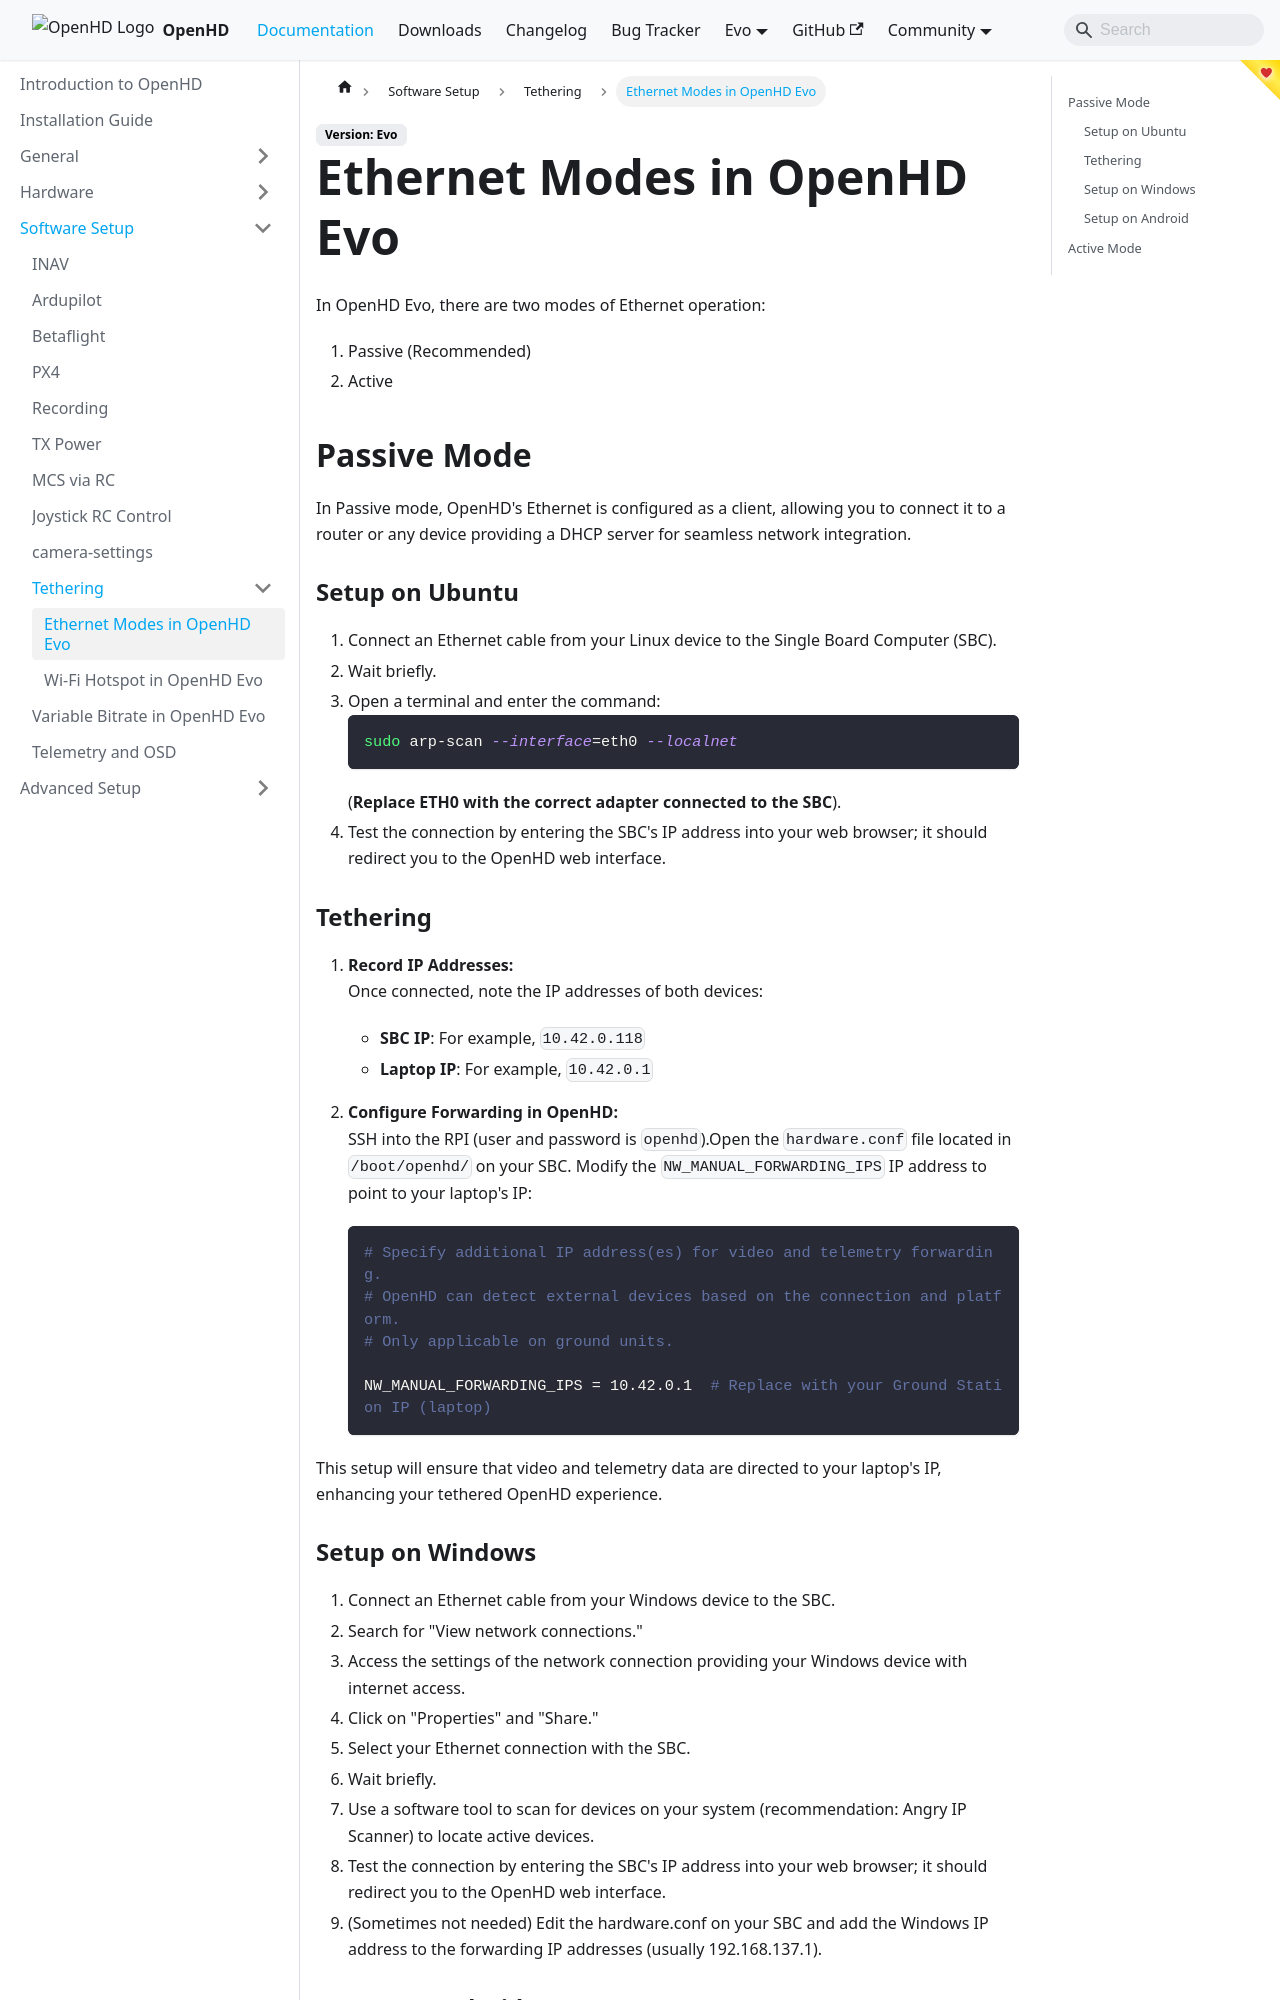

repository: OpenHD/OpenHD-Website · page: staging/software-setup/ethernet-hotspot/index.html · generator: docusaurus

# Ethernet Modes in OpenHD Evo

In OpenHD Evo, there are two modes of Ethernet operation:

1. Passive (Recommended)
2. Active

## Passive Mode

In Passive mode, OpenHD's Ethernet is configured as a client, allowing you to connect it to a router or any device providing a DHCP server for seamless network integration.

### Setup on Ubuntu

1. Connect an Ethernet cable from your Linux device to the Single Board Computer (SBC).
2. Wait briefly.
3. Open a terminal and enter the command:
   ```bash
   sudo arp-scan --interface=eth0 --localnet
   ```
   (**Replace ETH0 with the correct adapter connected to the SBC**).
4. Test the connection by entering the SBC's IP address into your web browser; it should redirect you to the OpenHD web interface.
### Tethering

1. **Record IP Addresses:**  
   Once connected, note the IP addresses of both devices:
   - **SBC IP**: For example, `10.42.0.118`
   - **Laptop IP**: For example, `10.42.0.1`
   
2. **Configure Forwarding in OpenHD:**  
   SSH into the RPI (user and password is `openhd`).Open the `hardware.conf` file located in `/boot/openhd/` on your SBC. Modify the `NW_MANUAL_FORWARDING_IPS` IP address to point to your laptop's IP:

   ```bash
   # Specify additional IP address(es) for video and telemetry forwarding.
   # OpenHD can detect external devices based on the connection and platform.
   # Only applicable on ground units.

   NW_MANUAL_FORWARDING_IPS = 10.42.0.1  # Replace with your Ground Station IP (laptop)
   ```

This setup will ensure that video and telemetry data are directed to your laptop's IP, enhancing your tethered OpenHD experience.
